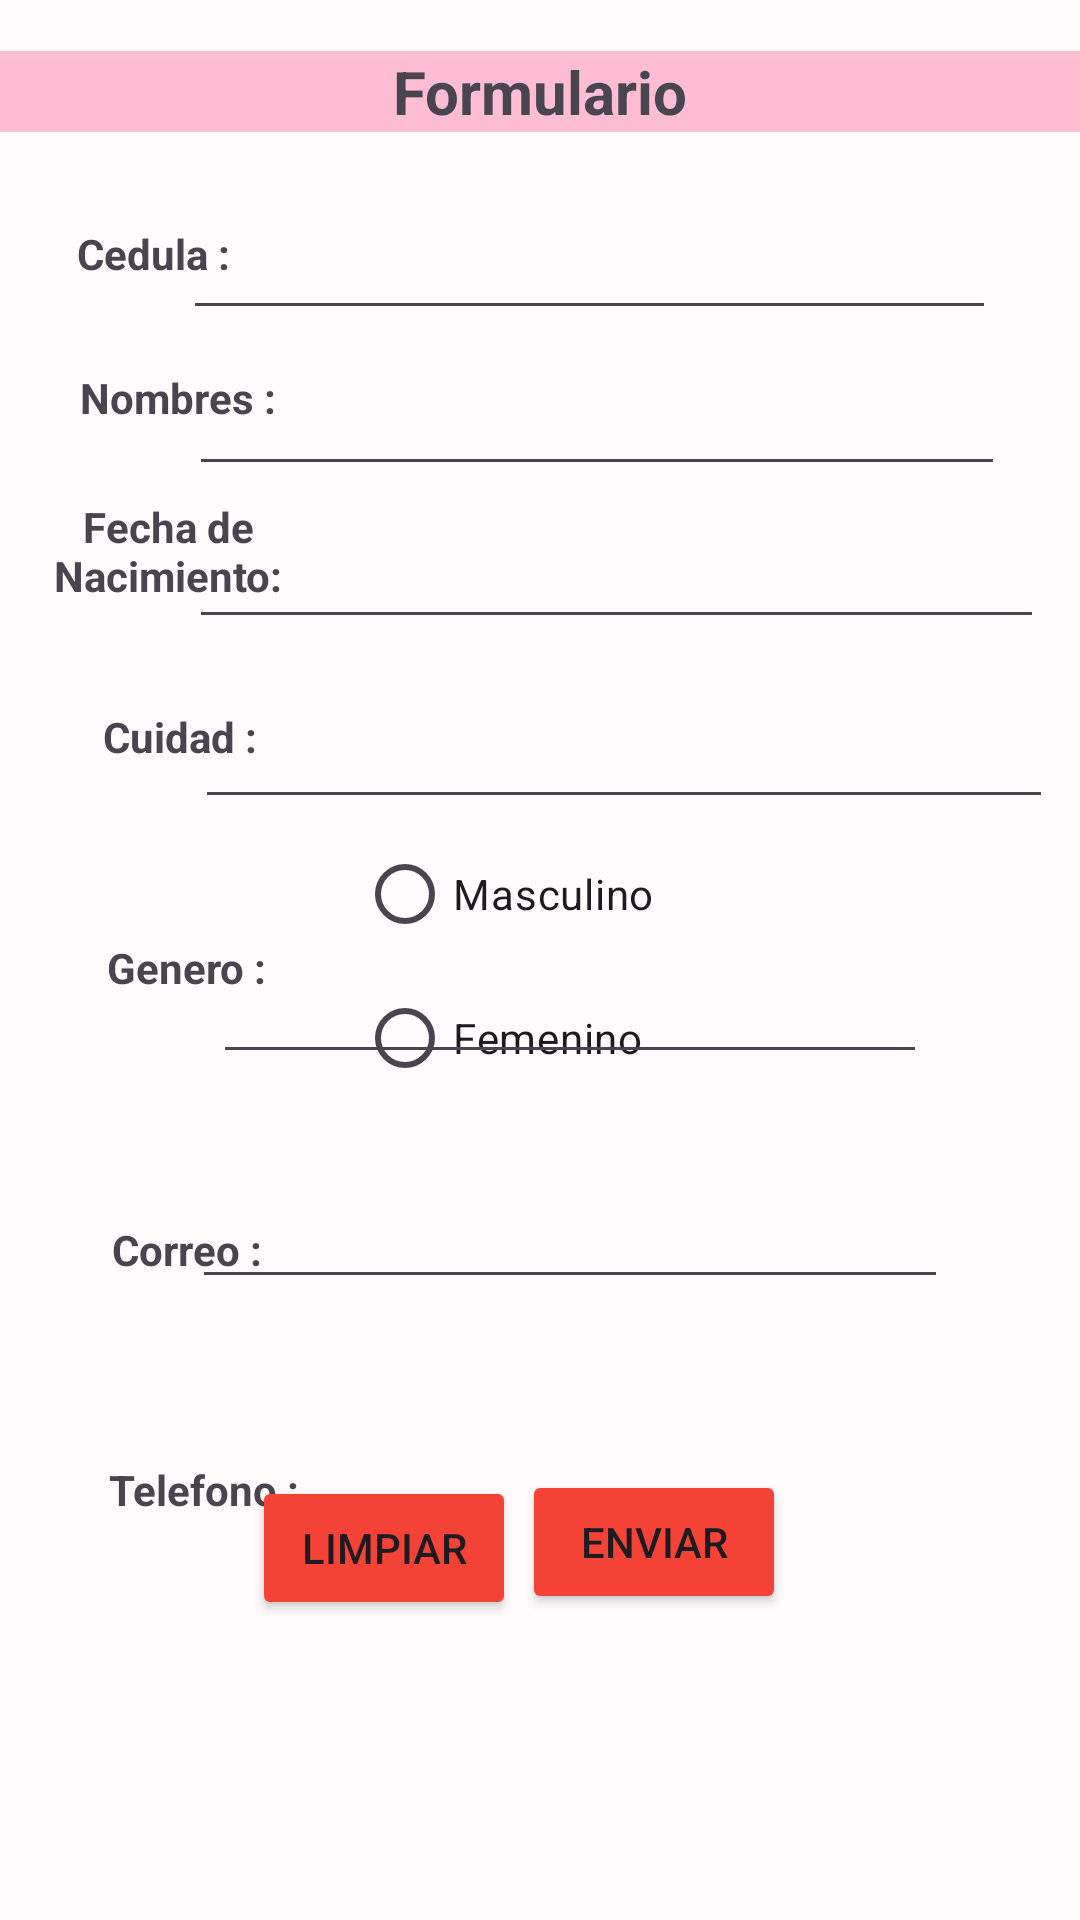

Layout XML and referenced resources for this Android screen:
<!-- AndroidManifest.xml: application theme Theme.Deber_de_formulario -->
<!-- res/layout/activity_main.xml -->
<?xml version="1.0" encoding="utf-8"?>
<RelativeLayout xmlns:android="http://schemas.android.com/apk/res/android"
    xmlns:app="http://schemas.android.com/apk/res-auto"
    xmlns:tools="http://schemas.android.com/tools"
    android:layout_width="match_parent"
    android:layout_height="match_parent"
    android:background="#FFFBFC"
    tools:context=".MainActivity">

    <TextView
        android:id="@+id/textView"
        android:layout_width="match_parent"
        android:layout_height="wrap_content"
        android:layout_alignParentStart="true"
        android:layout_alignParentTop="true"
        android:layout_centerHorizontal="true"
        android:layout_marginStart="0dp"
        android:layout_marginTop="17dp"
        android:background="#FFBDD3"
        android:text="Formulario"
        android:textAlignment="center"
        android:textSize="20sp"
        android:textStyle="bold" />

    <TextView
        android:id="@+id/textView2"
        android:layout_width="102dp"
        android:layout_height="wrap_content"
        android:layout_alignParentTop="true"
        android:layout_marginStart="0dp"
        android:layout_marginTop="75dp"
        android:text="Cedula :"
        android:textAlignment="center"
        android:textSize="14sp"
        android:textStyle="bold" />

    <TextView
        android:id="@+id/textView3"
        android:layout_width="102dp"
        android:layout_height="wrap_content"
        android:layout_alignParentStart="true"
        android:layout_alignParentTop="true"
        android:layout_marginStart="8dp"
        android:layout_marginTop="123dp"
        android:text="Nombres :"
        android:textAlignment="center"
        android:textSize="14sp"
        android:textStyle="bold" />

    <TextView
        android:id="@+id/textView4"
        android:layout_width="102dp"
        android:layout_height="wrap_content"
        android:layout_alignParentStart="true"
        android:layout_alignParentTop="true"
        android:layout_marginStart="5dp"
        android:layout_marginTop="166dp"
        android:text="Fecha de Nacimiento:"
        android:textAlignment="center"
        android:textSize="14sp"
        android:textStyle="bold" />

    <TextView
        android:id="@+id/textView5"
        android:layout_width="102dp"
        android:layout_height="wrap_content"
        android:layout_alignParentStart="true"
        android:layout_alignParentTop="true"
        android:layout_marginStart="11dp"
        android:layout_marginTop="313dp"
        android:text="Genero :"
        android:textAlignment="center"
        android:textSize="14sp"
        android:textStyle="bold" />

    <TextView
        android:id="@+id/textView8"
        android:layout_width="102dp"
        android:layout_height="wrap_content"
        android:layout_alignParentStart="true"
        android:layout_alignParentTop="true"
        android:layout_marginStart="11dp"
        android:layout_marginTop="407dp"
        android:text="Correo :"
        android:textAlignment="center"
        android:textSize="14sp"
        android:textStyle="bold" />

    <TextView
        android:id="@+id/textView9"
        android:layout_width="102dp"
        android:layout_height="wrap_content"
        android:layout_alignParentStart="true"
        android:layout_alignParentTop="true"
        android:layout_marginStart="17dp"
        android:layout_marginTop="487dp"
        android:text="Telefono :"
        android:textAlignment="center"
        android:textSize="14sp"
        android:textStyle="bold" />

    <TextView
        android:id="@+id/textView7"
        android:layout_width="102dp"
        android:layout_height="wrap_content"
        android:layout_alignParentStart="true"
        android:layout_alignParentTop="true"
        android:layout_marginStart="9dp"
        android:layout_marginTop="236dp"
        android:text="Cuidad :"
        android:textAlignment="center"
        android:textSize="14sp"
        android:textStyle="bold" />

    <EditText
        android:id="@+id/txtcedula"
        android:layout_width="271dp"
        android:layout_height="55dp"
        android:layout_alignParentTop="true"
        android:layout_alignParentEnd="true"
        android:layout_marginTop="55dp"
        android:layout_marginEnd="28dp"
        android:ems="10"
        android:inputType="number"
        android:textAlignment="center" />

    <EditText
        android:id="@+id/txtnombre"
        android:layout_width="272dp"
        android:layout_height="57dp"
        android:layout_alignParentTop="true"
        android:layout_alignParentEnd="true"
        android:layout_marginTop="105dp"
        android:layout_marginEnd="25dp"
        android:ems="10"
        android:inputType="text"
        android:textAlignment="center" />

    <EditText
        android:id="@+id/txtfechadenacimiento"
        android:layout_width="285dp"
        android:layout_height="57dp"
        android:layout_alignParentTop="true"
        android:layout_alignParentEnd="true"
        android:layout_marginTop="156dp"
        android:layout_marginEnd="12dp"
        android:ems="10"
        android:inputType="date"
        android:textAlignment="center" />

    <EditText
        android:id="@+id/txtcuidad"
        android:layout_width="286dp"
        android:layout_height="55dp"
        android:layout_alignParentTop="true"
        android:layout_alignParentEnd="true"
        android:layout_marginTop="218dp"
        android:layout_marginEnd="9dp"
        android:capitalize="none"
        android:ems="10"
        android:inputType="text"
        android:singleLine="false"
        android:textAlignment="center"
        android:textAllCaps="false"
        android:textStyle="normal" />

    <RadioGroup
        android:layout_width="184dp"
        android:layout_height="98dp"
        android:layout_alignParentStart="true"
        android:layout_alignParentTop="true"
        android:layout_centerHorizontal="true"
        android:layout_marginStart="119dp"
        android:layout_marginTop="274dp">

        <RadioButton
            android:id="@+id/btmasculino"
            android:layout_width="match_parent"
            android:layout_height="wrap_content"
            android:backgroundTint="#4CAF50"
            android:shadowColor="#E91E63"
            android:text="Masculino"
            />

        <RadioButton
            android:id="@+id/btfemenino"
            android:layout_width="match_parent"
            android:layout_height="wrap_content"
            android:buttonTint="#4CAF50"
            android:text="Femenino" />
    </RadioGroup>

    <EditText
        android:id="@+id/txtcorreo"
        style="@style/Widget.AppCompat.AutoCompleteTextView"
        android:layout_width="238dp"
        android:layout_height="57dp"
        android:layout_alignParentEnd="true"
        android:layout_alignParentBottom="true"
        android:layout_marginEnd="51dp"
        android:layout_marginBottom="282dp"
        android:ems="10"
        android:inputType="textEmailAddress"
        android:textAlignment="center" />

    <EditText
        android:id="@+id/txttelefono"
        android:layout_width="252dp"
        android:layout_height="57dp"
        android:layout_alignParentEnd="true"
        android:layout_alignParentBottom="true"
        android:layout_marginEnd="44dp"
        android:layout_marginBottom="207dp"
        android:ems="10"
        android:inputType="phone"
        android:textAlignment="center" />

    <Button
        android:id="@+id/btlimpiar"
        android:layout_width="wrap_content"
        android:layout_height="wrap_content"
        android:layout_alignParentStart="true"
        android:layout_alignParentBottom="true"
        android:layout_marginStart="84dp"
        android:layout_marginBottom="100dp"
        android:backgroundTint="#F44336"
        android:onClick="btlim"
        android:text="Limpiar" />

    <Button
        android:id="@+id/btenviar"
        android:layout_width="wrap_content"
        android:layout_height="wrap_content"
        android:layout_alignParentEnd="true"
        android:layout_alignParentBottom="true"
        android:layout_marginEnd="98dp"
        android:layout_marginBottom="102dp"
        android:backgroundTint="#F44336"
        android:onClick="btenviar"
        android:text="Enviar" />

</RelativeLayout>
<!-- resources referenced by this layout -->
<resources>
  <style name="Theme.Deber_de_formulario" parent="Base.Theme.Deber_de_formulario" />
  <style name="Base.Theme.Deber_de_formulario" parent="Theme.Material3.DayNight.NoActionBar">
          
          
      </style>
</resources>
